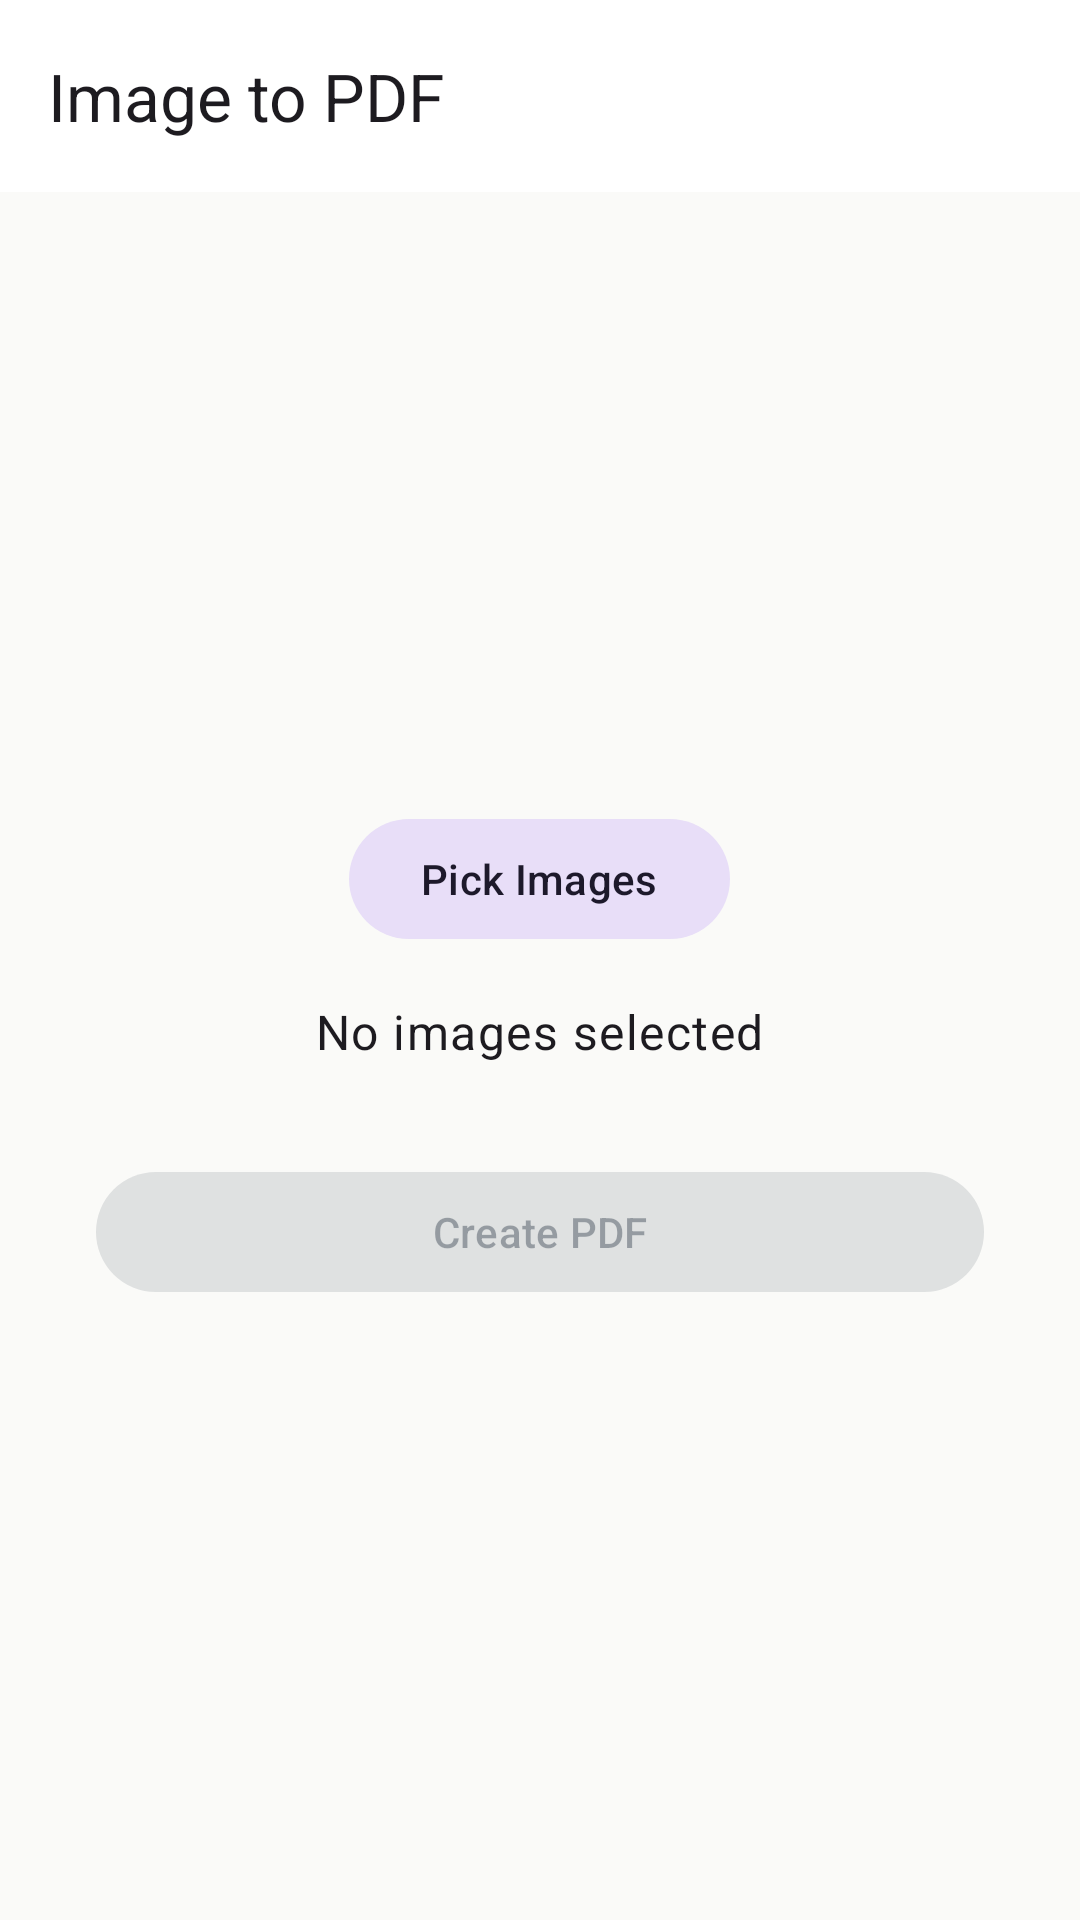

Write the Android layout XML for this screen, with the resource values it uses.
<!-- AndroidManifest.xml: application theme Theme.Doczis -->
<!-- res/layout/fragment_image_to_pdf.xml -->
<?xml version="1.0" encoding="utf-8"?>
<LinearLayout xmlns:android="http://schemas.android.com/apk/res/android"
    xmlns:app="http://schemas.android.com/apk/res-auto"
    android:layout_width="match_parent"
    android:layout_height="match_parent"
    android:background="?android:attr/colorBackground"
    android:orientation="vertical">

    <com.google.android.material.appbar.MaterialToolbar
        android:id="@+id/toolbar"
        android:layout_width="match_parent"
        android:layout_height="?attr/actionBarSize"
        android:background="?attr/colorSurface"
        app:title="Image to PDF"
        app:navigationIcon="@drawable/ic_arrow_back"
        app:navigationContentDescription="Back" />

    <LinearLayout
        android:layout_width="match_parent"
        android:layout_height="match_parent"
        android:gravity="center"
        android:orientation="vertical"
        android:padding="32dp">

        <com.google.android.material.button.MaterialButton
            android:id="@+id/pickButton"
            style="@style/Widget.Material3.Button.TonalButton"
            android:layout_width="wrap_content"
            android:layout_height="wrap_content"
            android:text="Pick Images"
            android:textAllCaps="false" />

        <TextView
            android:id="@+id/imageCount"
            android:layout_width="wrap_content"
            android:layout_height="wrap_content"
            android:layout_marginTop="16dp"
            android:text="No images selected"
            android:textAppearance="@style/TextAppearance.Material3.BodyLarge" />

        <com.google.android.material.button.MaterialButton
            android:id="@+id/createButton"
            style="@style/Widget.Material3.Button"
            android:layout_width="match_parent"
            android:layout_height="wrap_content"
            android:layout_marginTop="32dp"
            android:enabled="false"
            android:text="Create PDF"
            android:textAllCaps="false" />

        <com.google.android.material.progressindicator.CircularProgressIndicator
            android:id="@+id/progressBar"
            android:layout_width="wrap_content"
            android:layout_height="wrap_content"
            android:layout_marginTop="16dp"
            android:indeterminate="true"
            android:visibility="gone" />

    </LinearLayout>

</LinearLayout>
<!-- resources referenced by this layout -->
<resources>
  <style name="Theme.Doczis" parent="Theme.Material3.DayNight.NoActionBar">
          <item name="colorPrimary">@color/primary</item>
          <item name="colorPrimaryVariant">@color/primary_variant</item>
          <item name="colorSecondary">@color/secondary</item>
          <item name="colorOnPrimary">@color/on_primary</item>
          <item name="colorOnSecondary">@color/on_secondary</item>
          <item name="android:colorBackground">@color/background</item>
          <item name="colorSurface">@color/surface</item>
          <item name="colorOnBackground">@color/on_background</item>
          <item name="colorOnSurface">@color/on_surface</item>
          <item name="colorPrimaryContainer">@color/primary_container</item>
          <item name="colorSurfaceVariant">@color/surface_variant</item>
          <item name="android:statusBarColor">@android:color/transparent</item>
          <item name="android:navigationBarColor">@android:color/transparent</item>
      </style>
  <color name="primary">#059669</color>
  <color name="primary_variant">#10B981</color>
  <color name="secondary">#4F46E5</color>
  <color name="on_primary">#FFFFFF</color>
  <color name="on_secondary">#FFFFFF</color>
  <color name="background">#FAFAF8</color>
  <color name="surface">#FFFFFF</color>
  <color name="on_background">#1E293B</color>
  <color name="on_surface">#1E293B</color>
  <color name="primary_container">#F0FDF4</color>
  <color name="surface_variant">#F0FDF4</color>
</resources>
